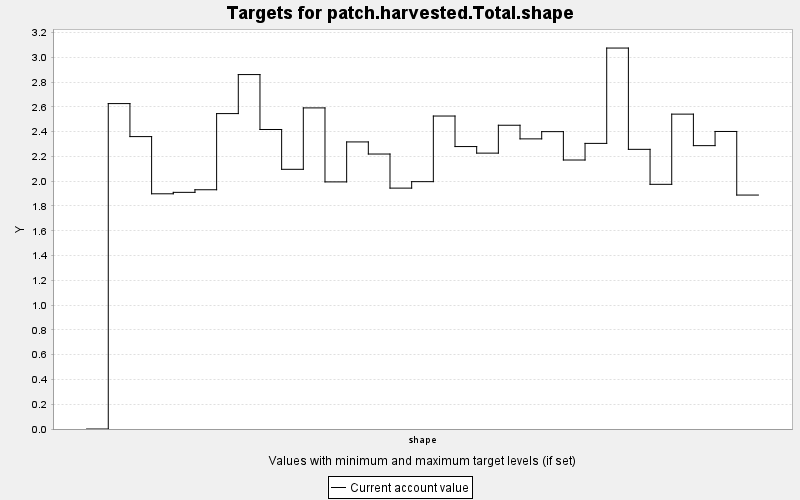

Data behind this chart, as committed beside it:
TARGET, PERIOD, YEAR, PERIODWIDTH, MINIMUM, MAXIMUM, MINWEIGHT, MAXWEIGHT, CURRENT, SUMMARY
patch.harvested.Total.shape, 0, 0, 10.0, 0.0, 100.0, 1.0, 1.0, 0.0, 100.0
patch.harvested.Total.shape, 1, 10, 10.0, 0.0, 100.0, 1.0, 1.0, 2.626, 100.0
patch.harvested.Total.shape, 2, 20, 10.0, 0.0, 100.0, 1.0, 1.0, 2.36, 100.0
patch.harvested.Total.shape, 3, 30, 10.0, 0.0, 100.0, 1.0, 1.0, 1.898, 100.0
patch.harvested.Total.shape, 4, 40, 10.0, 0.0, 100.0, 1.0, 1.0, 1.91, 100.0
patch.harvested.Total.shape, 5, 50, 10.0, 0.0, 100.0, 1.0, 1.0, 1.931, 100.0
patch.harvested.Total.shape, 6, 60, 10.0, 0.0, 100.0, 1.0, 1.0, 2.546, 100.0
patch.harvested.Total.shape, 7, 70, 10.0, 0.0, 100.0, 1.0, 1.0, 2.861, 100.0
patch.harvested.Total.shape, 8, 80, 10.0, 0.0, 100.0, 1.0, 1.0, 2.417, 100.0
patch.harvested.Total.shape, 9, 90, 10.0, 0.0, 100.0, 1.0, 1.0, 2.096, 100.0
patch.harvested.Total.shape, 10, 100, 10.0, 0.0, 100.0, 1.0, 1.0, 2.592, 100.0
patch.harvested.Total.shape, 11, 110, 10.0, 0.0, 100.0, 1.0, 1.0, 1.994, 100.0
patch.harvested.Total.shape, 12, 120, 10.0, 0.0, 100.0, 1.0, 1.0, 2.317, 100.0
patch.harvested.Total.shape, 13, 130, 10.0, 0.0, 100.0, 1.0, 1.0, 2.219, 100.0
patch.harvested.Total.shape, 14, 140, 10.0, 0.0, 100.0, 1.0, 1.0, 1.944, 100.0
patch.harvested.Total.shape, 15, 150, 10.0, 0.0, 100.0, 1.0, 1.0, 1.996, 100.0
patch.harvested.Total.shape, 16, 160, 10.0, 0.0, 100.0, 1.0, 1.0, 2.526, 100.0
patch.harvested.Total.shape, 17, 170, 10.0, 0.0, 100.0, 1.0, 1.0, 2.28, 100.0
patch.harvested.Total.shape, 18, 180, 10.0, 0.0, 100.0, 1.0, 1.0, 2.227, 100.0
patch.harvested.Total.shape, 19, 190, 10.0, 0.0, 100.0, 1.0, 1.0, 2.452, 100.0
patch.harvested.Total.shape, 20, 200, 10.0, 0.0, 100.0, 1.0, 1.0, 2.342, 100.0
patch.harvested.Total.shape, 21, 210, 10.0, 0.0, 100.0, 1.0, 1.0, 2.4, 100.0
patch.harvested.Total.shape, 22, 220, 10.0, 0.0, 100.0, 1.0, 1.0, 2.171, 100.0
patch.harvested.Total.shape, 23, 230, 10.0, 0.0, 100.0, 1.0, 1.0, 2.305, 100.0
patch.harvested.Total.shape, 24, 240, 10.0, 0.0, 100.0, 1.0, 1.0, 3.075, 100.0
patch.harvested.Total.shape, 25, 250, 10.0, 0.0, 100.0, 1.0, 1.0, 2.257, 100.0
patch.harvested.Total.shape, 26, 260, 10.0, 0.0, 100.0, 1.0, 1.0, 1.975, 100.0
patch.harvested.Total.shape, 27, 270, 10.0, 0.0, 100.0, 1.0, 1.0, 2.541, 100.0
patch.harvested.Total.shape, 28, 280, 10.0, 0.0, 100.0, 1.0, 1.0, 2.287, 100.0
patch.harvested.Total.shape, 29, 290, 10.0, 0.0, 100.0, 1.0, 1.0, 2.401, 100.0
patch.harvested.Total.shape, 30, 300, 10.0, 0.0, 100.0, 1.0, 1.0, 1.888, 100.0
